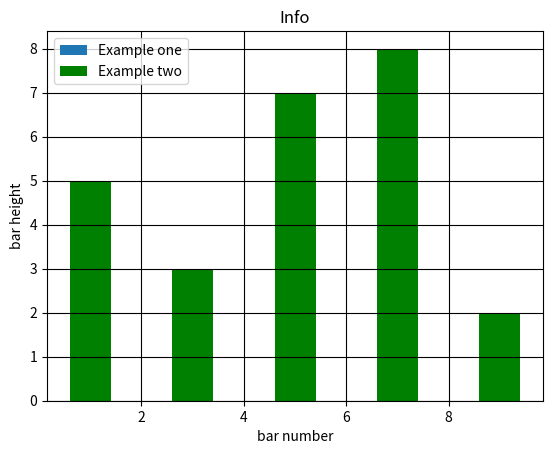

The matplotlib source for this figure:
from matplotlib import pyplot as plt
from matplotlib import style

plt.bar([1,3,5,7,9],[5,3,7,8,2],label="Example one")
plt.bar([1,3,5,7,9],[5,3,7,8,2],label="Example two",color='g')
plt.title('Info')
plt.xlabel('bar number')
plt.ylabel('bar height')
plt.legend()
plt.grid(True,color='k')
plt.show()